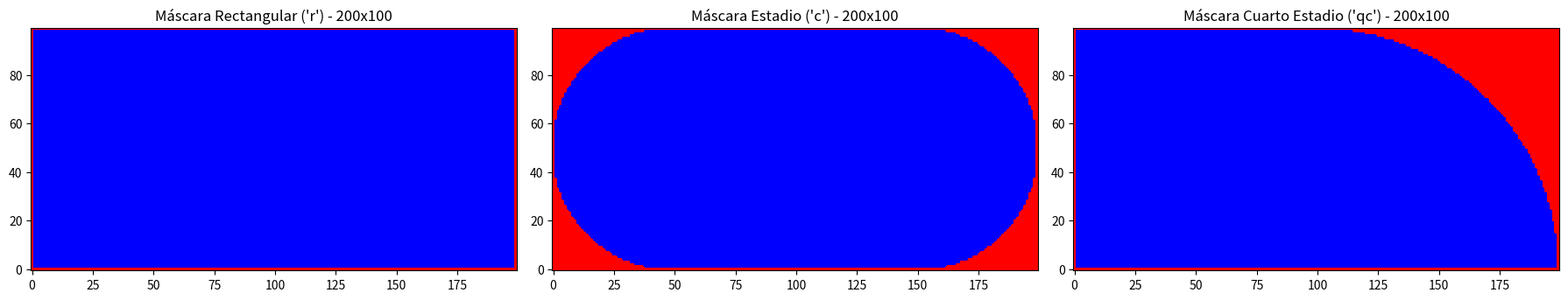

Reproduce this figure in Python.
import numpy as np
import matplotlib.pyplot as plt
from matplotlib.colors import ListedColormap

def crear_mascara(nx, ny, formato, frontera=True):
    """
    Parámetros:
    nx (int): Anchura de la máscara (dimensión x, columnas).
    ny (int): Altura de la máscara (dimensión y, filas).
    """
    if formato == 'r':
        mascara = np.ones((ny, nx), dtype=bool)
    elif formato == 'c':
        # El radio ahora depende de la altura (ny)
        radio = ny / 2.0
        
        # Generar coordenadas: Y son las filas (ny), X las columnas (nx)
        Y, X = np.ogrid[:ny, :nx]
        
        # Centro en el eje vertical (filas, y)
        cy = (ny - 1) / 2.0
        
        # Centros en el eje horizontal (columnas, x)
        cx1 = (ny - 1) / 2.0           # Centro del semicírculo izquierdo
        cx2 = (nx - 1) - (ny - 1) / 2.0 # Centro del semicírculo derecho
        
        # Distancia a los centros
        dist_izq = (X - cx1)**2 + (Y - cy)**2
        dist_der = (X - cx2)**2 + (Y - cy)**2
        
        mascara_izq = dist_izq <= radio**2
        mascara_der = dist_der <= radio**2
        
        # El rectángulo central ahora se limita en el eje X
        mascara_rect = (X >= cx1) & (X <= cx2)
        
        mascara = mascara_izq | mascara_der | mascara_rect
    elif formato == 'qc':
        # Cuarto de estadio (cuadrante)
        # El radio es igual a la altura de la malla - 1
        radio = ny - 1.0
        if radio < 0: radio = 0
        
        Y, X = np.ogrid[:ny, :nx]
        
        # Centro en y=0, y en x dejamos espacio para el rectángulo
        cy = 0.0
        cx = (nx - 1) - radio
        
        dist = (X - cx)**2 + (Y - cy)**2
        
        mascara_circ = dist <= radio**2
        mascara_rect = X <= cx
        
        mascara = mascara_circ | mascara_rect
    else:
        raise ValueError("Formato inválido. Usa 'r', 'c' o 'qc'.")
    
    if frontera:
        mascara[0, :] = False
        mascara[-1, :] = False
        mascara[:, 0] = False
        mascara[:, -1] = False
    
    return mascara



def probar_mascaras(x=100, y=50):
    """
    Función de prueba para visualizar las máscaras creadas usando matplotlib.
    Los valores válidos (True) se muestran en azul y los inválidos (False) en rojo.
    """
    mascara_r = crear_mascara(x, y, 'r')
    mascara_c = crear_mascara(x, y, 'c')
    mascara_qc = crear_mascara(x, y, 'qc')
    
    # Crear mapa de colores: 0/False = rojo, 1/True = azul
    cmap_personalizado = ListedColormap(['red', 'blue'])
    
    fig, axs = plt.subplots(1, 3, figsize=(18, 5))
    
    # Mostrar máscara rectangular (transponemos para que x sea horizontal e y vertical)
    axs[0].imshow(mascara_r, cmap=cmap_personalizado, origin='lower', vmin=0, vmax=1)
    axs[0].set_title(f"Máscara Rectangular ('r') - {x}x{y}")
    
    # Mostrar máscara estadio (transponemos para que x sea horizontal e y vertical)
    axs[1].imshow(mascara_c, cmap=cmap_personalizado, origin='lower', vmin=0, vmax=1)
    axs[1].set_title(f"Máscara Estadio ('c') - {x}x{y}")
    
    # Mostrar máscara cuarto de estadio
    axs[2].imshow(mascara_qc, cmap=cmap_personalizado, origin='lower', vmin=0, vmax=1)
    axs[2].set_title(f"Máscara Cuarto Estadio ('qc') - {x}x{y}")
    
    plt.tight_layout()
    plt.show()

if __name__ == '__main__':
    probar_mascaras(200, 100)
